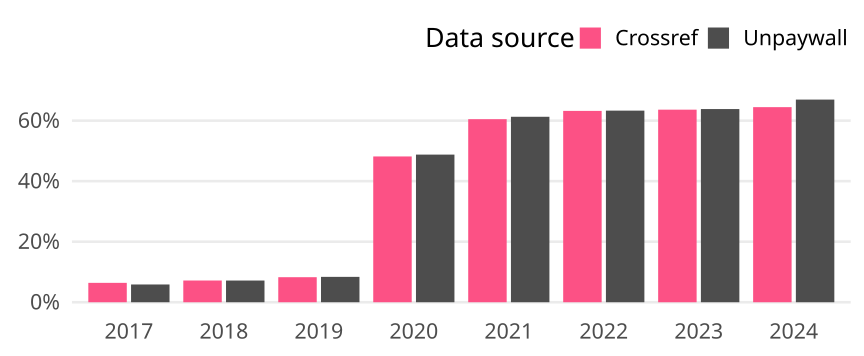

Data behind this chart, as committed beside it:
cr_year, cat, article_total, name, oa_articles, oa_share
2017, Germany, 15816, Crossref, 1013, 0.06405
2017, Germany, 15816, Unpaywall, 928, 0.05867
2018, Germany, 15828, Crossref, 1137, 0.07183
2018, Germany, 15828, Unpaywall, 1135, 0.07171
2019, Germany, 15991, Crossref, 1323, 0.08273
2019, Germany, 15991, Unpaywall, 1341, 0.08386
2020, Germany, 18004, Crossref, 8673, 0.4817
2020, Germany, 18004, Unpaywall, 8783, 0.4878
2021, Germany, 18597, Crossref, 11249, 0.6049
2021, Germany, 18597, Unpaywall, 11397, 0.6128
2022, Germany, 16425, Crossref, 10385, 0.6323
2022, Germany, 16425, Unpaywall, 10399, 0.6331
2023, Germany, 15943, Crossref, 10145, 0.6363
2023, Germany, 15943, Unpaywall, 10177, 0.6383
2024, Germany, 14622, Crossref, 9426, 0.6446
2024, Germany, 14622, Unpaywall, 9791, 0.6696
